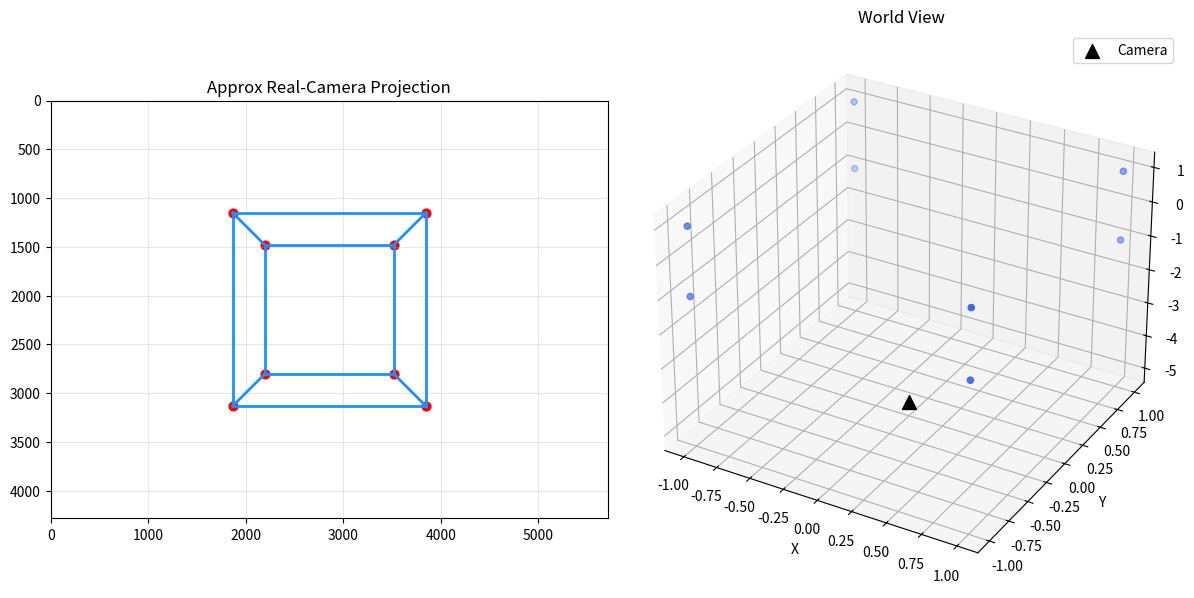

Reproduce this figure in Python.
import matplotlib.pyplot as plt
import numpy as np


def get_cube_points():
    """Create the 8 vertices of a cube centered at the world origin."""
    return np.array(
        [
            [-1, -1, -1],
            [1, -1, -1],
            [1, 1, -1],
            [-1, 1, -1],
            [-1, -1, 1],
            [1, -1, 1],
            [1, 1, 1],
            [-1, 1, 1],
        ],
        dtype=float,
    ).T


def build_intrinsics_from_phone_metadata(image_width, image_height, focal_length_mm, sensor_width_mm):
    """
    Build an approximate intrinsic matrix from phone metadata.

    Notes:
    - image_width / image_height come from the real photo resolution.
    - focal_length_mm here should be the physical focal length if known.
    - sensor_width_mm is still an approximation unless measured or calibrated.
    """
    fx = (focal_length_mm / sensor_width_mm) * image_width
    fy = fx
    cx = image_width / 2.0
    cy = image_height / 2.0

    return np.array(
        [
            [fx, 0.0, cx],
            [0.0, fy, cy],
            [0.0, 0.0, 1.0],
        ],
        dtype=float,
    )


def project_points(points_world, k_matrix, r_matrix, t_vector):
    """Project 3D world points into 2D pixel coordinates."""
    points_cam = r_matrix @ points_world + t_vector

    valid_depth = points_cam[2, :] > 0
    if not np.all(valid_depth):
        count = int(np.sum(~valid_depth))
        print(f"Warning: {count} point(s) are on or behind the camera plane.")

    points_img_homo = k_matrix @ points_cam
    u = points_img_homo[0, :] / points_img_homo[2, :]
    v = points_img_homo[1, :] / points_img_homo[2, :]
    return np.vstack((u, v))


def plot_projection(points_2d, points_3d, image_width, image_height):
    """Show the projected 2D points and the 3D scene."""
    edges = [
        (0, 1),
        (1, 2),
        (2, 3),
        (3, 0),
        (4, 5),
        (5, 6),
        (6, 7),
        (7, 4),
        (0, 4),
        (1, 5),
        (2, 6),
        (3, 7),
    ]

    plt.figure(figsize=(12, 6))

    plt.subplot(1, 2, 1)
    plt.title("Approx Real-Camera Projection")
    plt.scatter(points_2d[0, :], points_2d[1, :], c="red", s=40)
    for p1, p2 in edges:
        plt.plot(
            [points_2d[0, p1], points_2d[0, p2]],
            [points_2d[1, p1], points_2d[1, p2]],
            color="dodgerblue",
            linewidth=2,
        )
    plt.xlim(0, image_width)
    plt.ylim(image_height, 0)
    plt.gca().set_aspect("equal")
    plt.grid(True, alpha=0.3)

    ax = plt.subplot(1, 2, 2, projection="3d")
    ax.set_title("World View")
    ax.scatter(points_3d[0, :], points_3d[1, :], points_3d[2, :], c="royalblue")
    ax.scatter(0, 0, -5, c="black", marker="^", s=100, label="Camera")
    ax.legend()
    ax.set_xlabel("X")
    ax.set_ylabel("Y")
    ax.set_zlabel("Z")

    plt.tight_layout()
    plt.show()


def main():
    # Real metadata from your iPhone 15 Pro main-camera photos:
    # resolution: 5712 x 4284
    # labeled lens: 24 mm
    #
    # Important:
    # "24 mm" in the phone UI is typically 35mm-equivalent focal length,
    # not the true physical focal length used directly in the pinhole model.
    # So below we use an approximate physical focal length and sensor width
    # only for teaching/demo purposes.
    image_width = 5712
    image_height = 4284

    # Approximation for a phone main camera.
    # These are not calibration results.
    physical_focal_length_mm = 6.8
    sensor_width_mm = 9.8

    k_matrix = build_intrinsics_from_phone_metadata(
        image_width=image_width,
        image_height=image_height,
        focal_length_mm=physical_focal_length_mm,
        sensor_width_mm=sensor_width_mm,
    )

    print("Approx intrinsic matrix K (phone-inspired, not calibrated):")
    print(k_matrix)
    print()
    print("Metadata used from your photo:")
    print(f"  image size: {image_width} x {image_height}")
    print("  labeled camera: iPhone 15 Pro main camera (24 mm)")
    print()
    print("Approx assumptions used in code:")
    print(f"  physical focal length ~= {physical_focal_length_mm} mm")
    print(f"  sensor width ~= {sensor_width_mm} mm")

    r_matrix = np.eye(3)
    t_vector = np.array([[0.0], [0.0], [5.0]])

    points_3d = get_cube_points()
    points_2d = project_points(points_3d, k_matrix, r_matrix, t_vector)
    plot_projection(points_2d, points_3d, image_width, image_height)


if __name__ == "__main__":
    main()
